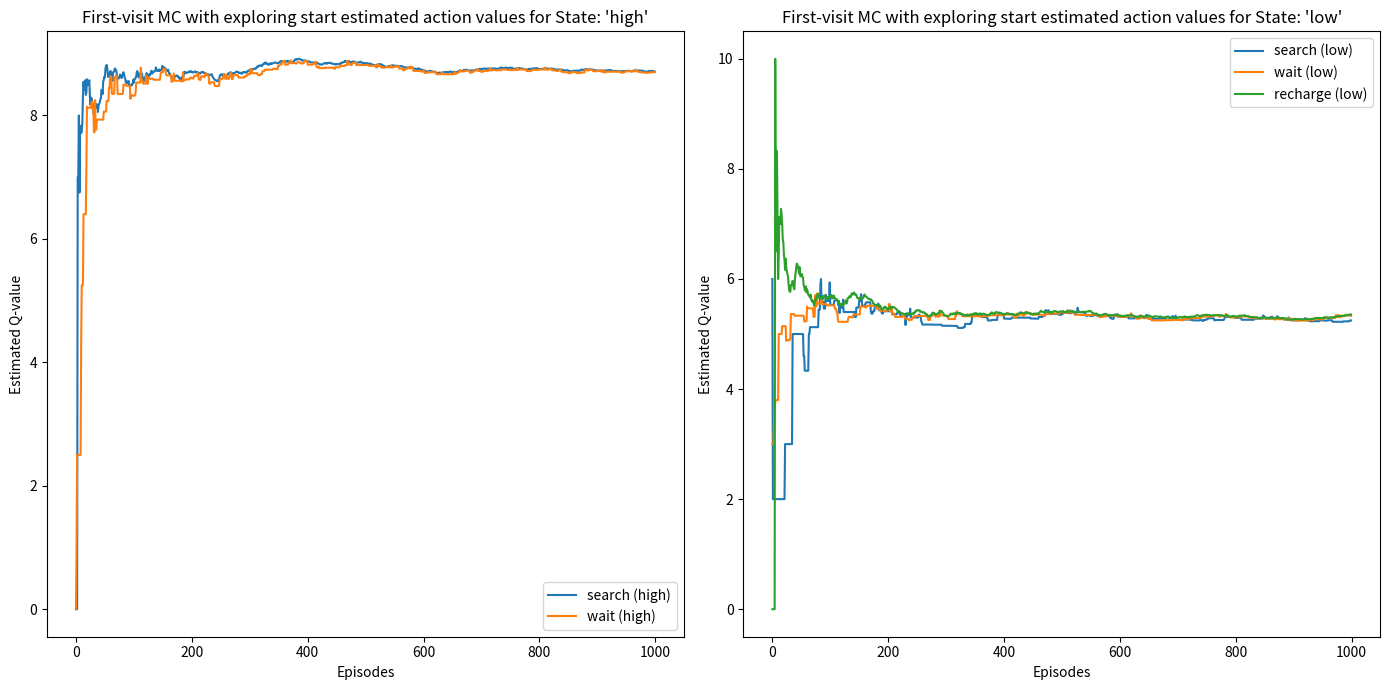

Recreate this plot in Python.
import numpy as np
import matplotlib.pyplot as plt


ALPHA = 0.25
BETA = 0.25
GAMMA = 1
NUM_EPISODES = 1000
NUM_STEPS = 4


SEARCH_REWARDS = [3, 4, 5, 6]
WAIT_REWARDS = [0, 1, 2]
RECHARGE_REWARD = 0
DEPLETING_REWARD = -3


Q = {
    'high': {'search': 0, 'wait': 0},
    'low': {'search': 0, 'wait': 0, 'recharge': 0}
}
returns = {state: {action: [] for action in actions} for state, actions in Q.items()}

policy = {
    'high': np.random.choice(['search', 'wait']),
    'low': np.random.choice(['search', 'wait', 'recharge'])
}

Q_values = {state: {action: [] for action in actions} for state, actions in Q.items()}


def step(state, action):
    if state == 'high':
        if action == 'wait':
            return state, np.random.choice(WAIT_REWARDS)
        elif action == 'search':
            return ('high' if np.random.rand() < ALPHA else 'low', np.random.choice(SEARCH_REWARDS))
    elif state == 'low':
        if action == 'recharge':
            return 'high', RECHARGE_REWARD
        elif action == 'wait':
            return state, np.random.choice(WAIT_REWARDS)
        elif action == 'search':
            if np.random.rand() < BETA:
                return state, np.random.choice(SEARCH_REWARDS)
            else:
                return 'high', DEPLETING_REWARD
    return state, 0

for episode in range(NUM_EPISODES):
    state = np.random.choice(['high', 'low'])
    action = np.random.choice(list(Q[state].keys()))


    episode = []
    for _ in range(NUM_STEPS):
        next_state, reward = step(state, action)
        episode.append((state, action, reward))
        state = next_state
        action = policy[state]

    G = 0
    for t in range(len(episode)-1, -1, -1):
        state, action, reward = episode[t]
        G = GAMMA * G + reward
        if not any(x[0] == state and x[1] == action for x in episode[:t]):
            returns[state][action].append(G)
            Q[state][action] = np.mean(returns[state][action])
            A_star = max(Q[state], key=Q[state].get)
            policy[state] = A_star

    for state in Q_values:
        for action in Q_values[state]:
            Q_values[state][action].append(Q[state][action])

fig, axes = plt.subplots(nrows=1, ncols=2, figsize=(14, 7))
for ax, (state, actions) in zip(axes.flatten(), Q_values.items()):
    for action, values in actions.items():
        ax.plot(values, label=f"{action} ({state})")
    ax.set_title(f"First-visit MC with exploring start estimated action values for State: '{state}'")
    ax.set_xlabel('Episodes')
    ax.set_ylabel('Estimated Q-value')
    ax.legend()

plt.tight_layout()
plt.show()